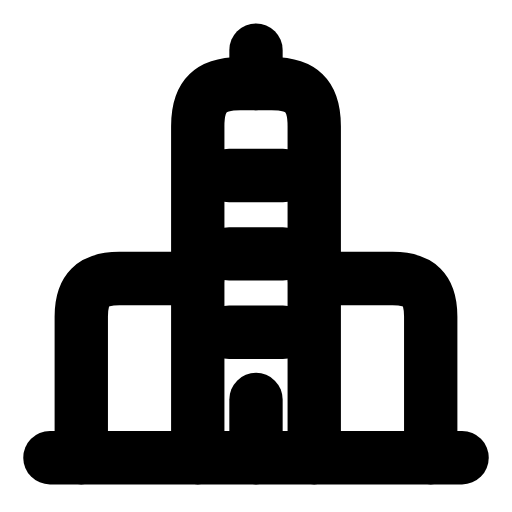
t = 0.00 s
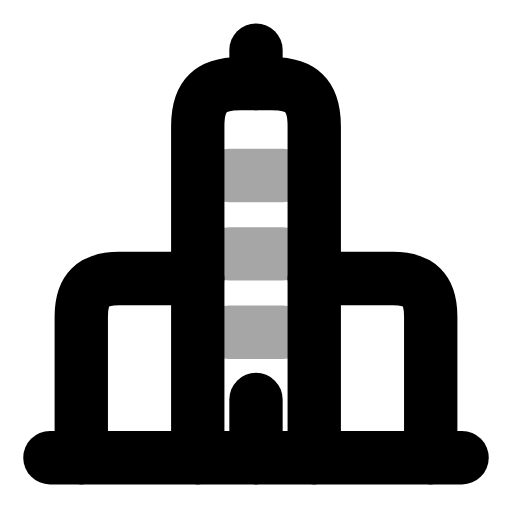
t = 0.28 s
t = 0.59 s: frame unchanged from t = 0.00 s, image omitted
t = 0.83 s: frame unchanged from t = 0.00 s, image omitted
t = 1.14 s: frame unchanged from t = 0.00 s, image omitted
t = 1.40 s: frame unchanged from t = 0.00 s, image omitted

The animated SVG that drew these frames (rendered in a browser with its animation timeline set to each time). Animation: 1 SMIL element (animate=1); one cycle of 1.70 s, repeats indefinitely.

<svg xmlns="http://www.w3.org/2000/svg" width="24" height="24" viewBox="0 0 24 24" fill="none"><g transform="translate(-0.6 -0.594) scale(1.05)"><path stroke="currentColor" stroke-width="2.381" stroke-linecap="round" stroke-linejoin="round" fill="none" d="M9.4 21L9.4 6.2C9.4 4.8 10 4.3 11.3 4.3L12.7 4.3C14 4.3 14.6 4.8 14.6 6.2L14.6 21"></path><path stroke="currentColor" stroke-width="2.381" stroke-linecap="round" stroke-linejoin="round" fill="none" d="M4.2 21L4.2 14.7C4.2 13.5 4.7 13 5.9 13L9.4 13"></path><path stroke="currentColor" stroke-width="2.381" stroke-linecap="round" stroke-linejoin="round" fill="none" d="M19.8 21L19.8 14.7C19.8 13.5 19.3 13 18.1 13L14.6 13"></path><line stroke="currentColor" stroke-width="2.381" stroke-linecap="round" stroke-linejoin="round" fill="none" x1="12" y1="4.3" x2="12" y2="2.8"></line><line stroke="currentColor" stroke-width="2.381" stroke-linecap="round" stroke-linejoin="round" fill="none" x1="2.8" y1="21" x2="21.2" y2="21"></line><path stroke="currentColor" stroke-width="2.381" stroke-linecap="round" stroke-linejoin="round" fill="none" d="M10.8 8.4L13.2 8.4M10.8 11.9L13.2 11.9M10.8 15.4L13.2 15.4"><animate attributeName="opacity" values="1;1;0.35;1;1;1;1;0.35;1;1;1" keyTimes="0;0.1125;0.1665;0.2475;0.45;0.6;0.735;0.789;0.825;0.9;1" dur="1.7s" repeatCount="indefinite" calcMode="spline" keySplines="0.16 1 0.3 1;0.16 1 0.3 1;0.16 1 0.3 1;0.16 1 0.3 1;0.16 1 0.3 1;0.16 1 0.3 1;0.16 1 0.3 1;0.16 1 0.3 1;0.16 1 0.3 1;0.16 1 0.3 1"/></path><line stroke="currentColor" stroke-width="2.381" stroke-linecap="round" stroke-linejoin="round" fill="none" x1="12" y1="21" x2="12" y2="18.4"></line></g></svg>
